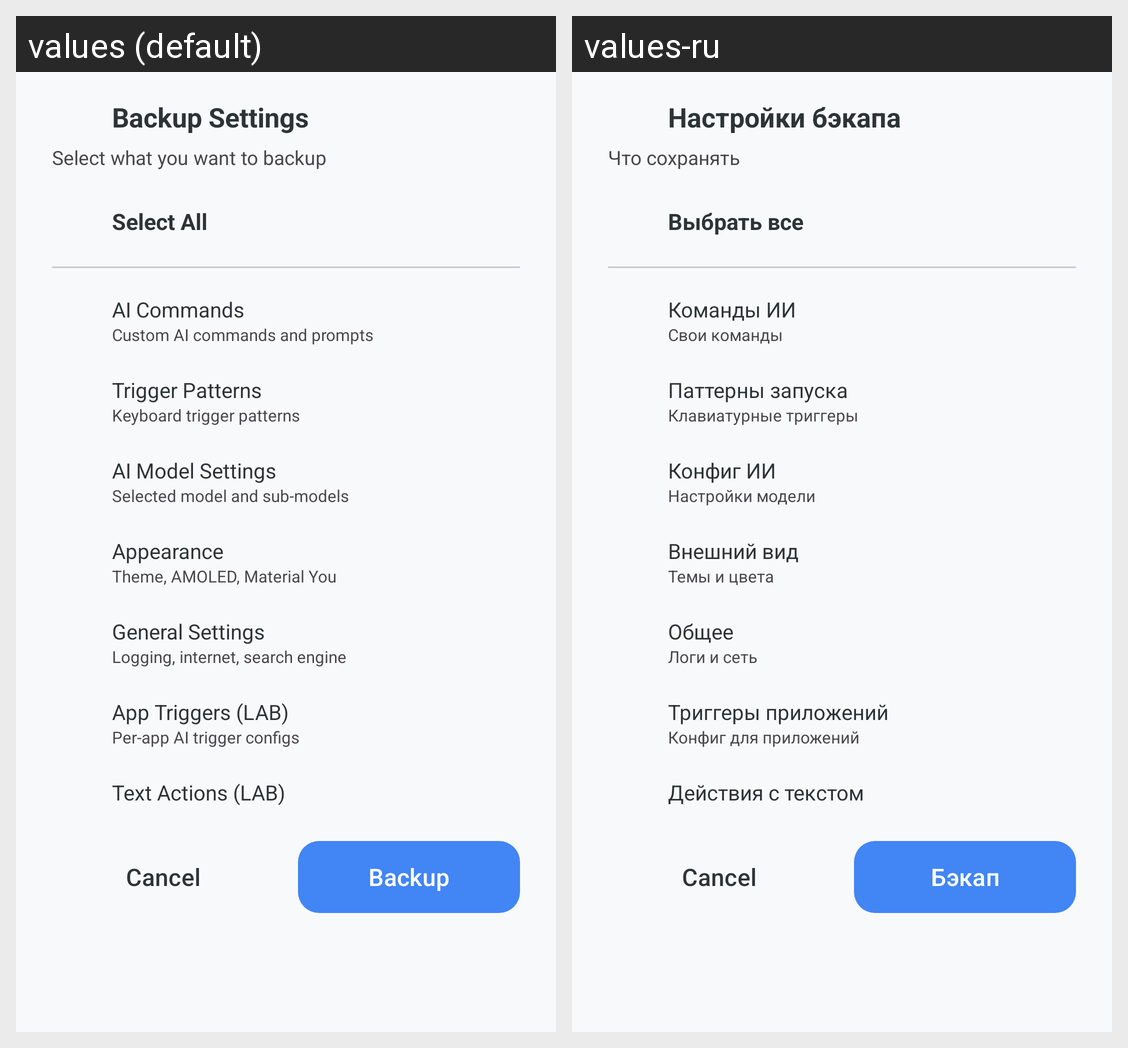

Strings drawn on this Android screen and how each of the app's shown locales translates them:
Android screen res/layout/bottom_sheet_backup_options.xml rendered under 2 locales, left to right: values (default), values-ru. Device: Nexus 5 (rendered at 1080×1920; each locale shown at half size, 540×960, under a caption strip naming it); theme Theme.KGPT.
Strings drawn on this screen, with the default value and each locale's value (text and hints the layout hard-codes, and strings that could not be matched under every locale, appear in the picture but are not listed):

backup_settings_title
  values: Backup Settings
  values-ru: Настройки бэкапа

backup_settings_desc
  values: Select what you want to backup
  values-ru: Что сохранять

select_all
  values: Select All
  values-ru: Выбрать все

option_ai_commands
  values: AI Commands
  values-ru: Команды ИИ

option_ai_commands_desc
  values: Custom AI commands and prompts
  values-ru: Свои команды

option_trigger_patterns
  values: Trigger Patterns
  values-ru: Паттерны запуска

option_trigger_patterns_desc
  values: Keyboard trigger patterns
  values-ru: Клавиатурные триггеры

option_ai_model
  values: AI Model Settings
  values-ru: Конфиг ИИ

option_ai_model_desc
  values: Selected model and sub-models
  values-ru: Настройки модели

option_appearance
  values: Appearance
  values-ru: Внешний вид

option_appearance_desc
  values: Theme, AMOLED, Material You
  values-ru: Темы и цвета

option_general
  values: General Settings
  values-ru: Общее

option_general_desc
  values: Logging, internet, search engine
  values-ru: Логи и сеть

option_app_triggers
  values: App Triggers (LAB)
  values-ru: Триггеры приложений

option_app_triggers_desc
  values: Per-app AI trigger configs
  values-ru: Конфиг для приложений

option_text_actions
  values: Text Actions (LAB)
  values-ru: Действия с текстом

action_backup
  values: Backup
  values-ru: Бэкап
